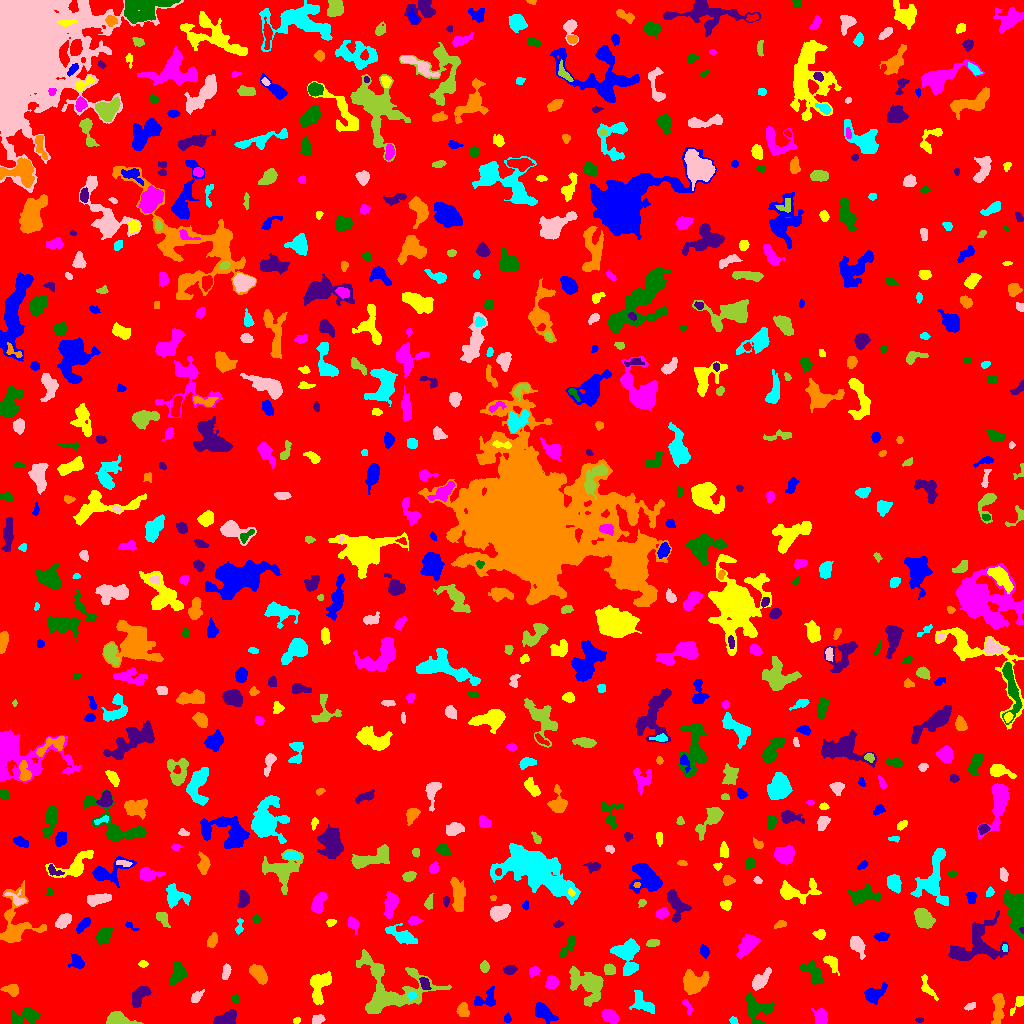

The file beside this chart, header and first rows:
ID, X, Y, A, B, theta, total_flux, mu_max, mu_median, mu_mean, R_fwhm, R_e, R10, R90, x_start, x_end, y_start, y_end, area, greylevel
0, 511.9, 512.9, 296.3, 293.9, 1.047, 1564589, 13.0, 1.0, 1.893, 56.38, 228.2, 86.89, 381.3, 0, 1023, 0, 1023, 826344, 1.893
1, 542.9, 11.33, 5.588, 3.101, -0.6381, 1376, 12.0, 4.0, 4.828, 5.726, 4.918, 1.954, 8.117, 535, 558, 0, 21, 285, 8.828
2, 296.7, 3.215, 1.949, 1.443, 0.359, 79.0, 3.0, 2.0, 1.681, 2.932, 2.185, 0.7979, 3.385, 293, 300, 0, 6, 47, 6.681
3, 609.5, 7.093, 4.376, 2.686, -0.4934, 594.0, 6.0, 3.0, 2.912, 6.206, 4.406, 1.784, 6.723, 601, 619, 0, 14, 204, 7.912
4, 26.67, 7.772, 6.807, 3.653, 0.1959, 817.0, 7.0, 2.0, 2.522, 5.232, 5.14, 1.954, 8.482, 11, 40, 0, 16, 324, 7.522
5, 919.3, 3.5, 2.053, 1.108, 0.0, 90.0, 4.0, 2.0, 2.143, 2.985, 1.954, 0.7979, 2.985, 915, 923, 1, 6, 42, 7.143
6, 998, 13.72, 8.731, 2.553, 1.467, 808.0, 8.0, 2.0, 2.658, 5.352, 5.109, 1.954, 8.137, 991, 1004, 0, 30, 304, 7.658
7, 733.5, 2.943, 2.311, 1.537, -0.377, 87.0, 3.0, 1.0, 1.526, 2.877, 2.257, 0.7979, 3.613, 729, 738, 0, 7, 57, 6.526
8, 317.7, 3.838, 2.82, 2.137, 0.3637, 191.0, 3.0, 2.0, 1.769, 4.583, 3.141, 1.382, 4.583, 312, 325, 0, 9, 108, 7.769
9, 117.5, 3.613, 6.203, 2.923, -0.1112, 1210, 11.0, 4.0, 4.481, 5.698, 4.72, 1.871, 7.464, 106, 143, 0, 12, 270, 9.481
10, 350.8, 16.64, 2.393, 1.867, -1.277, 165.0, 5.0, 2.0, 2.171, 2.932, 2.646, 0.9772, 4.26, 347, 355, 11, 22, 76, 7.171
11, 507.4, 4.619, 1.843, 1.702, -0.2464, 84.0, 3.0, 1.0, 1.377, 2.985, 2.257, 0.7979, 3.523, 504, 511, 1, 11, 61, 8.377
12, 1018, 20.18, 5.516, 1.952, 0.9668, 348.0, 6.0, 3.0, 2.806, 4.754, 3.523, 1.382, 5.47, 1010, 1023, 8, 27, 124, 7.806
13, 820.7, 6.155, 3.771, 2.887, -1.472, 1162, 13.0, 6.0, 5.839, 5.232, 4.184, 1.693, 6.408, 811, 827, 0, 15, 199, 10.84
14, 755.7, 14.38, 7.44, 6.422, -0.8761, 1314, 9.0, 3.0, 2.92, 5.412, 5.997, 2.257, 9.821, 746, 774, 0, 31, 450, 7.92
15, 226.7, 4.332, 5.072, 2.947, 0.4141, 1845, 19.0, 6.0, 7.292, 5.015, 4.478, 1.693, 7.247, 213, 236, 0, 14, 253, 12.29
16, 462.9, 13.3, 3.26, 2.619, -1.362, 720.0, 12.0, 4.0, 4.768, 4.029, 3.656, 1.382, 5.917, 456, 469, 7, 21, 151, 8.768
17, 642.7, 20.7, 7.31, 3.612, -0.7843, 586.0, 4.0, 2.0, 1.993, 7.356, 5.293, 2.111, 8.33, 629, 654, 10, 33, 294, 6.993
18, 970.6, 17.17, 2.76, 1.481, 0.3938, 146.0, 4.0, 2.0, 2.0, 3.909, 2.646, 0.9772, 3.868, 964, 975, 13, 21, 73, 8.0
19, 389.6, 32.44, 19.12, 14.69, -0.0345, 6516, 14.0, 4.0, 4.237, 9.15, 11.74, 4.146, 19.23, 356, 451, 10, 74, 1538, 8.237
20, 839, 23.03, 1.917, 1.542, -0.1671, 89.0, 5.0, 2.0, 1.589, 1.784, 2.185, 0.5642, 3.385, 835, 844, 19, 26, 56, 7.589
21, 873.3, 29.33, 4.974, 3.08, 0.4237, 1037, 13.0, 3.0, 3.841, 4.297, 4.334, 1.596, 7.464, 864, 887, 19, 41, 270, 8.841
22, 318.8, 37.41, 8.485, 4.288, 1.366, 2000, 11.0, 4.0, 4.662, 6.887, 6.308, 2.459, 10.03, 310, 331, 19, 52, 429, 8.662
23, 687.3, 17.45, 4.516, 1.621, -1.096, 238.0, 5.0, 3.0, 2.615, 3.827, 3.192, 1.128, 4.82, 682, 692, 9, 24, 91, 7.615
24, 234.8, 24.9, 1.784, 1.65, -1.297, 87.0, 3.0, 1.0, 1.475, 2.877, 2.111, 0.7979, 3.385, 232, 238, 20, 29, 59, 9.475
25, 140.4, 29.3, 6.016, 2.981, 0.8743, 974.0, 10.0, 3.0, 3.621, 5.323, 4.983, 1.871, 7.858, 132, 151, 16, 37, 269, 8.621
26, 11.34, 33.94, 3.711, 2.283, -0.215, 631.0, 10.0, 3.0, 4.019, 4.37, 3.523, 1.382, 5.754, 0, 18, 27, 39, 157, 9.019
27, 411.6, 27.96, 2.206, 1.963, 0.3016, 203.0, 5.0, 3.0, 2.9, 3.742, 2.706, 1.128, 4.029, 407, 416, 23, 32, 70, 11.9
28, 195.8, 26.41, 3.37, 1.93, 0.8196, 268.0, 5.0, 2.0, 2.31, 4.068, 3.141, 1.262, 4.853, 191, 204, 21, 34, 116, 7.31
29, 588.3, 38.53, 9.659, 6.499, -0.7108, 3511, 15.0, 4.0, 4.816, 6.507, 7.919, 2.932, 13.05, 569, 603, 17, 57, 729, 8.816
30, 661.8, 31.75, 3.317, 1.676, -1.534, 142.0, 4.0, 2.0, 1.753, 3.785, 2.821, 1.128, 4.442, 658, 666, 26, 38, 81, 6.753
31, 486.3, 24.51, 6.551, 4.048, 0.4913, 576.0, 5.0, 2.0, 2.39, 5.863, 4.687, 1.871, 7.313, 474, 495, 17, 37, 241, 7.39
32, 927.1, 35.91, 6.751, 2.44, -1.071, 342.0, 5.0, 2.0, 2.024, 4.068, 3.909, 1.493, 6.408, 921, 938, 23, 49, 169, 7.024
33, 551.9, 41.41, 3.054, 2.677, 1.21, 512.0, 7.0, 3.0, 3.391, 4.652, 3.656, 1.493, 5.726, 545, 558, 35, 48, 151, 8.391
34, 814.4, 50.48, 6.856, 3.076, -0.8762, 744.0, 8.0, 2.0, 2.539, 4.983, 4.886, 1.784, 7.959, 799, 823, 39, 63, 293, 7.539
35, 424.7, 39.7, 3.562, 2.049, -1.11, 443.0, 7.0, 4.0, 3.886, 4.549, 3.478, 1.382, 5.202, 419, 431, 34, 46, 114, 11.89
36, 693.8, 40.2, 5.425, 4.622, 0.3443, 3418, 23.0, 6.0, 7.496, 5.917, 5.698, 2.257, 9.739, 683, 709, 29, 54, 456, 12.5
37, 626.1, 71.87, 6.305, 6.116, 0.5089, 2373, 12.0, 5.0, 5.125, 7.899, 6.58, 2.706, 10.4, 610, 639, 48, 85, 463, 9.125
38, 760.1, 43.01, 6.207, 2.709, 0.8211, 1146, 10.0, 4.0, 4.53, 5.89, 4.853, 1.871, 7.756, 752, 771, 33, 56, 253, 8.53
39, 484.3, 56.84, 2.559, 1.882, 1.552, 383.0, 9.0, 4.0, 4.032, 3.478, 2.821, 1.128, 4.442, 480, 489, 51, 63, 95, 9.032
40, 23.28, 63.73, 4.832, 1.579, -0.6947, 173.0, 4.0, 1.0, 1.384, 3.989, 2.932, 1.128, 4.82, 16, 36, 53, 68, 125, 7.384
41, 77.3, 61.63, 3.674, 2.644, -0.8705, 489.0, 6.0, 3.0, 2.928, 5.352, 3.827, 1.596, 5.944, 68, 84, 55, 70, 167, 7.928
42, 142.8, 59.5, 1.816, 1.555, 0.0, 72.0, 3.0, 1.0, 1.18, 2.646, 2.111, 0.7979, 3.385, 138, 148, 56, 63, 61, 7.18
43, 533.7, 51.65, 2.669, 2.091, 0.5543, 291.0, 6.0, 3.0, 2.881, 4.334, 3.038, 1.128, 4.618, 529, 540, 46, 57, 101, 7.881
44, 177.1, 49.91, 5.369, 3.207, 1.135, 847.0, 6.0, 3.0, 3.091, 7.181, 4.983, 2.111, 7.756, 169, 187, 39, 62, 274, 8.091
45, 509.5, 53.49, 3.112, 2.057, 0.2187, 295.0, 6.0, 2.0, 2.634, 4.068, 3.192, 1.262, 5.046, 503, 517, 49, 58, 112, 7.634
46, 258.7, 49.59, 4.948, 2.822, -0.8581, 1113, 9.0, 4.0, 4.297, 6.103, 4.82, 1.954, 7.485, 249, 267, 39, 59, 259, 9.297
47, 629.4, 54.94, 3.284, 1.98, 0.6055, 271.0, 5.0, 2.0, 2.336, 3.909, 3.29, 1.262, 5.078, 624, 636, 49, 60, 116, 9.336
48, 226, 51.9, 3.697, 1.797, 1.388, 288.0, 6.0, 2.0, 2.441, 3.989, 3.192, 1.262, 5.202, 222, 231, 44, 60, 118, 7.441
49, 609.4, 54.09, 2.687, 2.406, -0.648, 502.0, 9.0, 4.0, 4.183, 4.068, 3.29, 1.262, 5.14, 604, 615, 49, 60, 120, 9.183
50, 914.4, 59.21, 3.283, 1.309, 1.011, 103.0, 4.0, 2.0, 1.717, 3.141, 2.394, 0.7979, 3.827, 910, 918, 53, 64, 60, 6.717
51, 704.5, 71.98, 3.026, 1.988, -1.343, 377.0, 9.0, 3.0, 3.59, 2.985, 3.09, 1.128, 5.046, 700, 709, 65, 79, 105, 7.59
52, 831.9, 60.94, 4.703, 2.609, -0.9193, 521.0, 8.0, 3.0, 3.012, 4.514, 3.949, 1.493, 6.257, 823, 839, 48, 68, 173, 8.012
53, 747.6, 78.8, 6.22, 3.233, 0.8599, 1449, 10.0, 4.0, 4.378, 6.457, 5.412, 2.111, 8.831, 736, 760, 65, 89, 331, 8.378
54, 567.4, 76.29, 7.123, 2.037, 0.9746, 485.0, 7.0, 2.0, 2.665, 4.029, 4.107, 1.493, 6.507, 560, 575, 65, 87, 182, 8.665
55, 976.6, 78.38, 14.01, 9.724, 0.6099, 3652, 10.0, 3.0, 3.723, 9.918, 9.525, 3.656, 15.5, 948, 1009, 63, 113, 981, 7.723
56, 212.6, 83.38, 3.543, 1.999, 1.228, 369.0, 7.0, 2.0, 2.817, 3.868, 3.29, 1.262, 5.293, 207, 217, 76, 91, 131, 7.817
57, 1005, 75.46, 1.739, 1.443, -1.489, 91.0, 4.0, 2.0, 2.116, 2.985, 2.034, 0.7979, 3.141, 1002, 1007, 72, 79, 43, 10.12
58, 857, 77.79, 5.277, 2.918, -1.009, 872.0, 11.0, 3.0, 3.742, 3.656, 4.652, 1.693, 7.611, 850, 865, 64, 87, 233, 7.742
59, 652.7, 80.25, 3.357, 1.903, 0.1315, 189.0, 4.0, 2.0, 1.989, 4.583, 3.192, 1.128, 4.853, 646, 659, 77, 84, 95, 6.989
... 697 more rows
